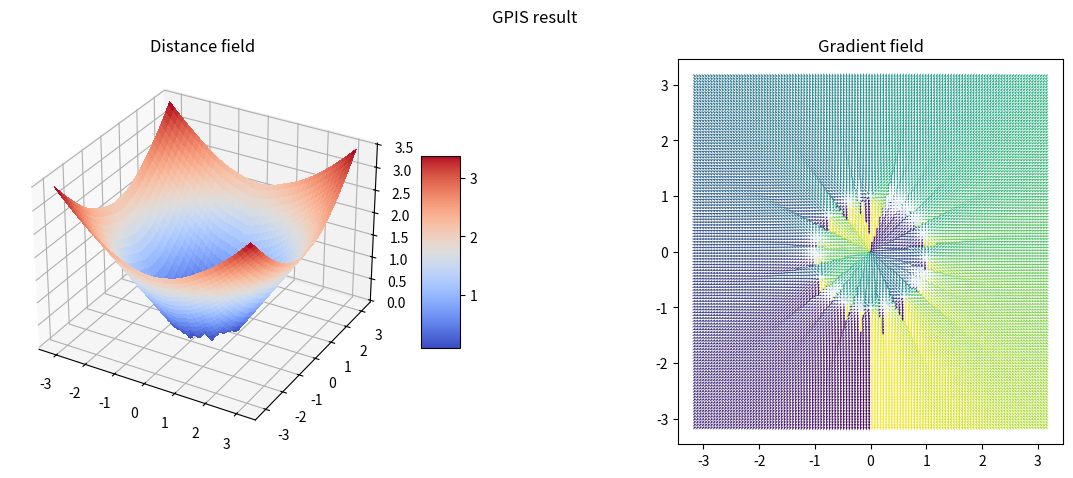

Recreate this plot in Python.
import numpy as np
import matplotlib.pyplot as plt
from matplotlib import cm
from mpl_toolkits.mplot3d import Axes3D

# parameter settings for RQ GPIS
alpha = 100
sigma = 1
l = 0.01

# parameter settings for log-GPIS
Lambda = 100
v = 3 / 2
scale = np.sqrt(2 * v)

# parameter setting for GP
noise = 0.05


def pair_dist(x1, x2):
    return np.linalg.norm(x2 - x1, axis=-1)


def cdist(x, y):
    return np.sqrt(np.sum((x[:, None] - y[None]) ** 2, axis=-1))


def pair_diff(x1, x2):
    return x1 - x2


def cdiff(x, y):
    return x[:, None] - y[None]


def cov(x1, x2, gpis=1):
    d = cdist(x1, x2)
    # RQ GPIS
    if gpis == 1:
        return sigma ** 2 * (1 + (d / l) ** 2 / (2 * alpha)) ** (-alpha)
    # log-GPIS
    elif gpis == 2:
        return (1 + d * (np.sqrt(2 * v)) * (Lambda / scale)) * np.exp(-1 * (d * (np.sqrt(2 * v)) * (Lambda / scale)))


def cov_grad(x1, x2, gpis=1):
    pair_diff = cdiff(x1, x2)
    d = np.linalg.norm(pair_diff, axis=-1)
    # RQ GPIS
    if gpis == 1:
        return (sigma ** 2 * (-alpha) * (1 + (d / l) ** 2 / (2 * alpha)) ** (-alpha - 1) * (
                d / (alpha * l ** 2))).reshape((x1.shape[0], x2.shape[0], 1)) * pair_diff
    # log-GPIS
    elif gpis == 2:
        return (- ((np.sqrt(2 * v)) * (Lambda / scale)) ** 2 * np.exp(
            -1 * (d * (np.sqrt(2 * v)) * (Lambda / scale)))).reshape((x1.shape[0], x2.shape[0], 1)) * pair_diff


def fibonacci_sphere(num_samples):
    points = []
    phi = np.pi * (3. - np.sqrt(5.))  # golden angle in radians
    y = np.linspace(1, -1, num_samples)
    radius = np.sqrt(1 - y * y)
    theta = phi * np.arange(num_samples)
    x = np.cos(theta) * radius
    z = np.sin(theta) * radius
    return x, y, z


def reverting_function(x, gpis=1):
    # RQ GPIS
    if gpis == 1:
        return np.sqrt(np.abs(2 * alpha * l ** 2 * ((x / sigma ** 2) ** (1 / (-alpha)) - 1)))
    # log-GPIS
    elif gpis == 2:
        return -(1 / Lambda) * np.log(np.abs(x))


def reverting_function_derivative(x, gpis=1):
    # RQ GPIS
    if gpis == 1:
        return (l ** 2 * (-(x / sigma ** 2) ** (-1 / alpha - 1)) / sigma ** 2) / reverting_function(x, gpis)
    # log-GPIS
    elif gpis == 2:
        return -1 / (Lambda * x)


model = None


def queryOne(points, query):
    global model
    # 1: RQ GPIS, 2: log-GPIS
    gpis = 1

    N_obs = points.shape[0]
    k = cov(query, points, gpis)

    if model is None:
        K = cov(points, points, gpis)
        y = np.ones((N_obs, 1))
        model = np.linalg.solve(K + noise * np.identity(N_obs), y)

    # distance inference
    mu = k @ model
    mean = reverting_function(mu, gpis)

    # gradient inference
    covariance_grad = cov_grad(query, points, gpis)
    mu_derivative = np.sum(covariance_grad * model[None, :, :], axis=1)
    grad = reverting_function_derivative(mu, gpis) * mu_derivative
    grad = grad.T

    # gradient normalization
    # norms = np.linalg.norm(grad, axis=0, keepdims=True)
    # grad = np.where(norms != 0, grad, grad / np.min(np.abs(grad), axis=0))
    grad /= np.linalg.norm(grad, axis=0, keepdims=True)
    # grad = np.where(norms != 0, grad / norms, grad)

    return mean, grad


def GPIS(points):
    global model
    # 1: RQ GPIS, 2: log-GPIS
    gpis = 1

    # using a 2D plane to query the distances
    start = -np.pi
    end = np.pi
    samples = int((end - start) / 0.05) + 1
    xg, yg = np.meshgrid(np.linspace(start, end, samples), np.linspace(start, end, samples))
    querySlice = np.column_stack((xg.reshape(-1), yg.reshape(-1), np.zeros(xg.shape).reshape(-1)))

    N_obs = points.shape[0]

    K = cov(points, points, gpis)
    k = cov(querySlice, points, gpis)
    y = np.ones((N_obs, 1))
    model = np.linalg.solve(K + noise * np.identity(N_obs), y)

    # distance inference
    mu = k @ model
    mean = reverting_function(mu, gpis)

    # gradient inference
    covariance_grad = cov_grad(querySlice, points, gpis)
    mu_derivative = np.sum(covariance_grad * model[None, :, :], axis=1)
    grad = reverting_function_derivative(mu, gpis) * mu_derivative
    grad = grad.T

    # gradient normalization
    # norms = np.linalg.norm(grad, axis=0, keepdims=True)
    # grad = np.where(norms != 0, grad, grad / np.min(np.abs(grad), axis=0))
    grad /= np.linalg.norm(grad, axis=0, keepdims=True)

    # GPIS visualization
    xg = querySlice[:, 0].reshape(xg.shape)
    yg = querySlice[:, 1].reshape(yg.shape)
    zg = np.zeros(xg.shape)

    xd = grad[0].reshape(xg.shape)
    yd = grad[1].reshape(yg.shape)
    zd = grad[2].reshape(xg.shape)
    colors = np.arctan2(xd, yd)

    mean = mean.reshape(xg.shape)

    return xg, yg, zg, xd, yd, zd, mean, colors


if __name__ == "__main__":
    # creating a sphere point cloud
    N_obs = 100  # number of observations
    sphereRadius = 1
    xa, yb, zc = fibonacci_sphere(N_obs)
    sphere = sphereRadius * np.column_stack((xa, yb, zc))

    xg, yg, zg, xd, yd, zd, mean, colors = GPIS(sphere)

    fig = plt.figure(figsize=(15, 5))
    fig.suptitle('GPIS result')

    # First subplot
    ax = fig.add_subplot(1, 2, 1, projection='3d')
    surf = ax.plot_surface(xg, yg, mean, cmap=cm.coolwarm,
                           linewidth=0, antialiased=False)
    plt.colorbar(surf, shrink=0.5, aspect=5, ax=ax)
    ax.set_title('Distance field')

    # Second subplot
    ax = fig.add_subplot(1, 2, 2)
    colormap = cm.inferno
    ax.scatter(sphere[:, 0], sphere[:, 1], alpha=0.05)
    ax.quiver(xg, yg, xd, yd, colors, angles='xy', scale=100)
    ax.set_aspect('equal')
    ax.set_title('Gradient field')

    plt.show()
